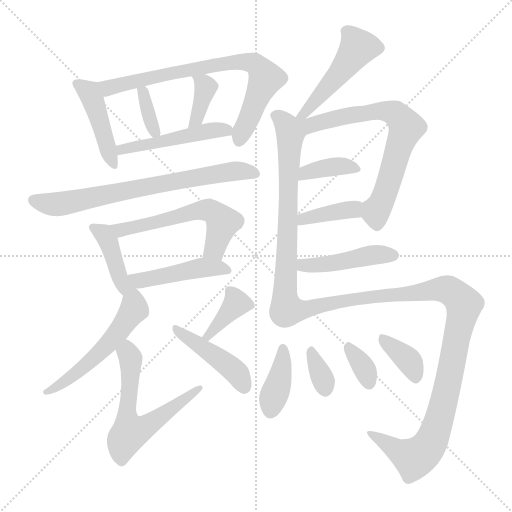
t = 0.00 s
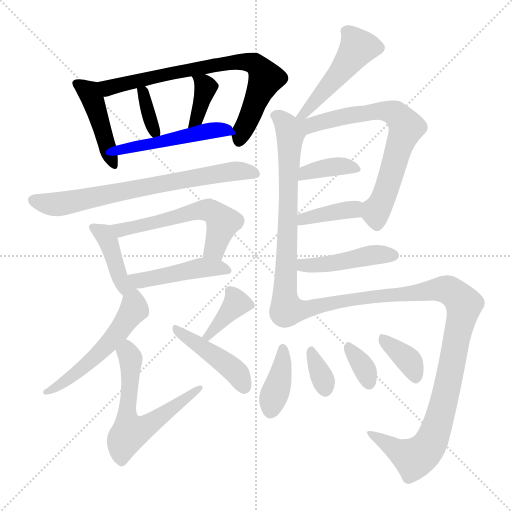
t = 3.14 s
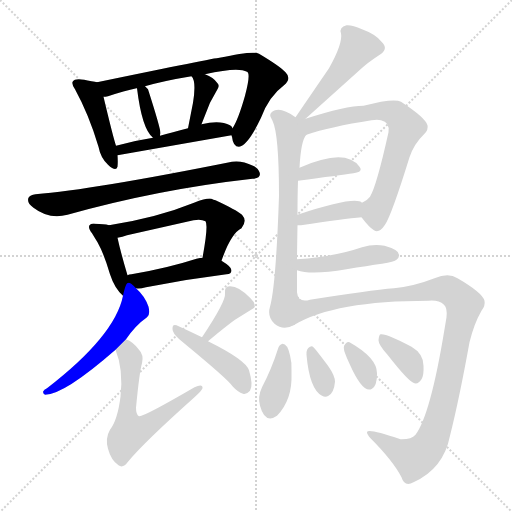
t = 6.29 s
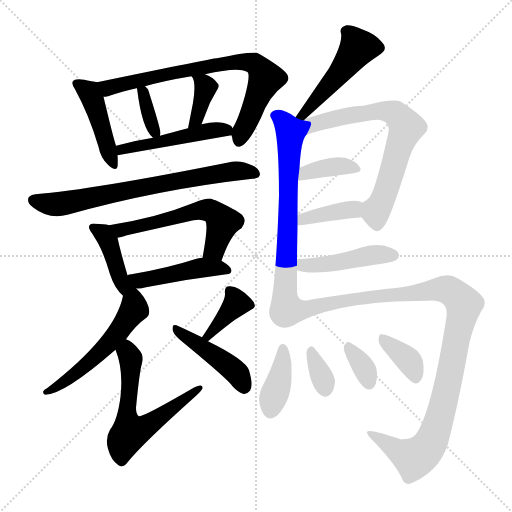
t = 9.43 s
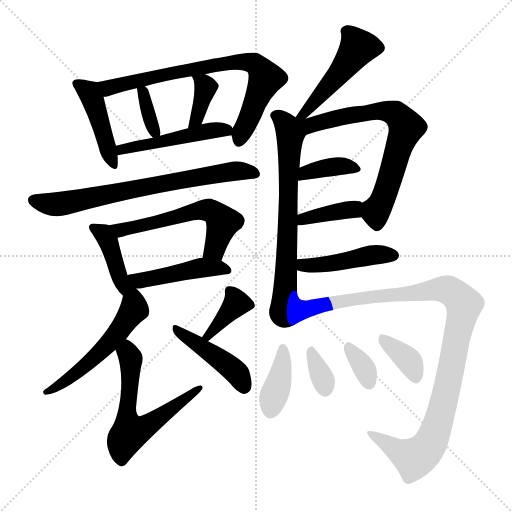
t = 12.58 s
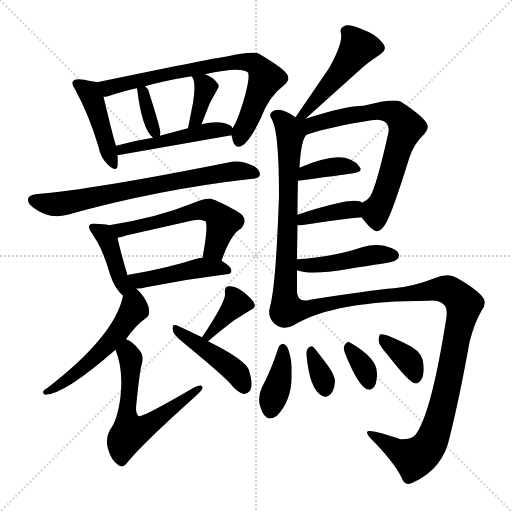
t = 15.72 s

The animated SVG that drew these frames (rendered in a browser with its animation timeline set to each time). Animation: 24 CSS @keyframes rules; one cycle of 15.72 s.

<svg version="1.1" viewBox="0 0 1024 1024" xmlns="http://www.w3.org/2000/svg">
  <g stroke="lightgray" stroke-dasharray="1,1" stroke-width="1" transform="scale(4, 4)">
    <line x1="0" y1="0" x2="256" y2="256"></line>
    <line x1="256" y1="0" x2="0" y2="256"></line>
    <line x1="128" y1="0" x2="128" y2="256"></line>
    <line x1="0" y1="128" x2="256" y2="128"></line>
  </g>
<g transform="scale(1, -1) translate(0, -900)">
   <style type="text/css">
    @keyframes keyframes0 {
      from {
       stroke: blue;
       stroke-dashoffset: 438;
       stroke-width: 128;
       }
       59% {
       animation-timing-function: step-end;
       stroke: blue;
       stroke-dashoffset: 0;
       stroke-width: 128;
       }
       to {
       stroke: black;
       stroke-width: 1024;
       }
       }
       #make-me-a-hanzi-animation-0 {
         animation: keyframes0 0.606445s both;
         animation-delay: 0.000000s;
         animation-timing-function: linear;
       }
    @keyframes keyframes1 {
      from {
       stroke: blue;
       stroke-dashoffset: 738;
       stroke-width: 128;
       }
       71% {
       animation-timing-function: step-end;
       stroke: blue;
       stroke-dashoffset: 0;
       stroke-width: 128;
       }
       to {
       stroke: black;
       stroke-width: 1024;
       }
       }
       #make-me-a-hanzi-animation-1 {
         animation: keyframes1 0.850586s both;
         animation-delay: 0.606445s;
         animation-timing-function: linear;
       }
    @keyframes keyframes2 {
      from {
       stroke: blue;
       stroke-dashoffset: 347;
       stroke-width: 128;
       }
       53% {
       animation-timing-function: step-end;
       stroke: blue;
       stroke-dashoffset: 0;
       stroke-width: 128;
       }
       to {
       stroke: black;
       stroke-width: 1024;
       }
       }
       #make-me-a-hanzi-animation-2 {
         animation: keyframes2 0.532389s both;
         animation-delay: 1.457031s;
         animation-timing-function: linear;
       }
    @keyframes keyframes3 {
      from {
       stroke: blue;
       stroke-dashoffset: 370;
       stroke-width: 128;
       }
       55% {
       animation-timing-function: step-end;
       stroke: blue;
       stroke-dashoffset: 0;
       stroke-width: 128;
       }
       to {
       stroke: black;
       stroke-width: 1024;
       }
       }
       #make-me-a-hanzi-animation-3 {
         animation: keyframes3 0.551107s both;
         animation-delay: 1.989421s;
         animation-timing-function: linear;
       }
    @keyframes keyframes4 {
      from {
       stroke: blue;
       stroke-dashoffset: 476;
       stroke-width: 128;
       }
       61% {
       animation-timing-function: step-end;
       stroke: blue;
       stroke-dashoffset: 0;
       stroke-width: 128;
       }
       to {
       stroke: black;
       stroke-width: 1024;
       }
       }
       #make-me-a-hanzi-animation-4 {
         animation: keyframes4 0.637370s both;
         animation-delay: 2.540527s;
         animation-timing-function: linear;
       }
    @keyframes keyframes5 {
      from {
       stroke: blue;
       stroke-dashoffset: 706;
       stroke-width: 128;
       }
       70% {
       animation-timing-function: step-end;
       stroke: blue;
       stroke-dashoffset: 0;
       stroke-width: 128;
       }
       to {
       stroke: black;
       stroke-width: 1024;
       }
       }
       #make-me-a-hanzi-animation-5 {
         animation: keyframes5 0.824544s both;
         animation-delay: 3.177897s;
         animation-timing-function: linear;
       }
    @keyframes keyframes6 {
      from {
       stroke: blue;
       stroke-dashoffset: 403;
       stroke-width: 128;
       }
       57% {
       animation-timing-function: step-end;
       stroke: blue;
       stroke-dashoffset: 0;
       stroke-width: 128;
       }
       to {
       stroke: black;
       stroke-width: 1024;
       }
       }
       #make-me-a-hanzi-animation-6 {
         animation: keyframes6 0.577962s both;
         animation-delay: 4.002441s;
         animation-timing-function: linear;
       }
    @keyframes keyframes7 {
      from {
       stroke: blue;
       stroke-dashoffset: 564;
       stroke-width: 128;
       }
       65% {
       animation-timing-function: step-end;
       stroke: blue;
       stroke-dashoffset: 0;
       stroke-width: 128;
       }
       to {
       stroke: black;
       stroke-width: 1024;
       }
       }
       #make-me-a-hanzi-animation-7 {
         animation: keyframes7 0.708984s both;
         animation-delay: 4.580404s;
         animation-timing-function: linear;
       }
    @keyframes keyframes8 {
      from {
       stroke: blue;
       stroke-dashoffset: 454;
       stroke-width: 128;
       }
       60% {
       animation-timing-function: step-end;
       stroke: blue;
       stroke-dashoffset: 0;
       stroke-width: 128;
       }
       to {
       stroke: black;
       stroke-width: 1024;
       }
       }
       #make-me-a-hanzi-animation-8 {
         animation: keyframes8 0.619466s both;
         animation-delay: 5.289388s;
         animation-timing-function: linear;
       }
    @keyframes keyframes9 {
      from {
       stroke: blue;
       stroke-dashoffset: 530;
       stroke-width: 128;
       }
       63% {
       animation-timing-function: step-end;
       stroke: blue;
       stroke-dashoffset: 0;
       stroke-width: 128;
       }
       to {
       stroke: black;
       stroke-width: 1024;
       }
       }
       #make-me-a-hanzi-animation-9 {
         animation: keyframes9 0.681315s both;
         animation-delay: 5.908854s;
         animation-timing-function: linear;
       }
    @keyframes keyframes10 {
      from {
       stroke: blue;
       stroke-dashoffset: 602;
       stroke-width: 128;
       }
       66% {
       animation-timing-function: step-end;
       stroke: blue;
       stroke-dashoffset: 0;
       stroke-width: 128;
       }
       to {
       stroke: black;
       stroke-width: 1024;
       }
       }
       #make-me-a-hanzi-animation-10 {
         animation: keyframes10 0.739909s both;
         animation-delay: 6.590169s;
         animation-timing-function: linear;
       }
    @keyframes keyframes11 {
      from {
       stroke: blue;
       stroke-dashoffset: 368;
       stroke-width: 128;
       }
       55% {
       animation-timing-function: step-end;
       stroke: blue;
       stroke-dashoffset: 0;
       stroke-width: 128;
       }
       to {
       stroke: black;
       stroke-width: 1024;
       }
       }
       #make-me-a-hanzi-animation-11 {
         animation: keyframes11 0.549479s both;
         animation-delay: 7.330078s;
         animation-timing-function: linear;
       }
    @keyframes keyframes12 {
      from {
       stroke: blue;
       stroke-dashoffset: 435;
       stroke-width: 128;
       }
       59% {
       animation-timing-function: step-end;
       stroke: blue;
       stroke-dashoffset: 0;
       stroke-width: 128;
       }
       to {
       stroke: black;
       stroke-width: 1024;
       }
       }
       #make-me-a-hanzi-animation-12 {
         animation: keyframes12 0.604004s both;
         animation-delay: 7.879557s;
         animation-timing-function: linear;
       }
    @keyframes keyframes13 {
      from {
       stroke: blue;
       stroke-dashoffset: 478;
       stroke-width: 128;
       }
       61% {
       animation-timing-function: step-end;
       stroke: blue;
       stroke-dashoffset: 0;
       stroke-width: 128;
       }
       to {
       stroke: black;
       stroke-width: 1024;
       }
       }
       #make-me-a-hanzi-animation-13 {
         animation: keyframes13 0.638997s both;
         animation-delay: 8.483561s;
         animation-timing-function: linear;
       }
    @keyframes keyframes14 {
      from {
       stroke: blue;
       stroke-dashoffset: 682;
       stroke-width: 128;
       }
       69% {
       animation-timing-function: step-end;
       stroke: blue;
       stroke-dashoffset: 0;
       stroke-width: 128;
       }
       to {
       stroke: black;
       stroke-width: 1024;
       }
       }
       #make-me-a-hanzi-animation-14 {
         animation: keyframes14 0.805013s both;
         animation-delay: 9.122559s;
         animation-timing-function: linear;
       }
    @keyframes keyframes15 {
      from {
       stroke: blue;
       stroke-dashoffset: 679;
       stroke-width: 128;
       }
       69% {
       animation-timing-function: step-end;
       stroke: blue;
       stroke-dashoffset: 0;
       stroke-width: 128;
       }
       to {
       stroke: black;
       stroke-width: 1024;
       }
       }
       #make-me-a-hanzi-animation-15 {
         animation: keyframes15 0.802572s both;
         animation-delay: 9.927572s;
         animation-timing-function: linear;
       }
    @keyframes keyframes16 {
      from {
       stroke: blue;
       stroke-dashoffset: 371;
       stroke-width: 128;
       }
       55% {
       animation-timing-function: step-end;
       stroke: blue;
       stroke-dashoffset: 0;
       stroke-width: 128;
       }
       to {
       stroke: black;
       stroke-width: 1024;
       }
       }
       #make-me-a-hanzi-animation-16 {
         animation: keyframes16 0.551921s both;
         animation-delay: 10.730143s;
         animation-timing-function: linear;
       }
    @keyframes keyframes17 {
      from {
       stroke: blue;
       stroke-dashoffset: 382;
       stroke-width: 128;
       }
       55% {
       animation-timing-function: step-end;
       stroke: blue;
       stroke-dashoffset: 0;
       stroke-width: 128;
       }
       to {
       stroke: black;
       stroke-width: 1024;
       }
       }
       #make-me-a-hanzi-animation-17 {
         animation: keyframes17 0.560872s both;
         animation-delay: 11.282064s;
         animation-timing-function: linear;
       }
    @keyframes keyframes18 {
      from {
       stroke: blue;
       stroke-dashoffset: 446;
       stroke-width: 128;
       }
       59% {
       animation-timing-function: step-end;
       stroke: blue;
       stroke-dashoffset: 0;
       stroke-width: 128;
       }
       to {
       stroke: black;
       stroke-width: 1024;
       }
       }
       #make-me-a-hanzi-animation-18 {
         animation: keyframes18 0.612956s both;
         animation-delay: 11.842936s;
         animation-timing-function: linear;
       }
    @keyframes keyframes19 {
      from {
       stroke: blue;
       stroke-dashoffset: 1051;
       stroke-width: 128;
       }
       77% {
       animation-timing-function: step-end;
       stroke: blue;
       stroke-dashoffset: 0;
       stroke-width: 128;
       }
       to {
       stroke: black;
       stroke-width: 1024;
       }
       }
       #make-me-a-hanzi-animation-19 {
         animation: keyframes19 1.105306s both;
         animation-delay: 12.455892s;
         animation-timing-function: linear;
       }
    @keyframes keyframes20 {
      from {
       stroke: blue;
       stroke-dashoffset: 383;
       stroke-width: 128;
       }
       55% {
       animation-timing-function: step-end;
       stroke: blue;
       stroke-dashoffset: 0;
       stroke-width: 128;
       }
       to {
       stroke: black;
       stroke-width: 1024;
       }
       }
       #make-me-a-hanzi-animation-20 {
         animation: keyframes20 0.561686s both;
         animation-delay: 13.561198s;
         animation-timing-function: linear;
       }
    @keyframes keyframes21 {
      from {
       stroke: blue;
       stroke-dashoffset: 337;
       stroke-width: 128;
       }
       52% {
       animation-timing-function: step-end;
       stroke: blue;
       stroke-dashoffset: 0;
       stroke-width: 128;
       }
       to {
       stroke: black;
       stroke-width: 1024;
       }
       }
       #make-me-a-hanzi-animation-21 {
         animation: keyframes21 0.524251s both;
         animation-delay: 14.122884s;
         animation-timing-function: linear;
       }
    @keyframes keyframes22 {
      from {
       stroke: blue;
       stroke-dashoffset: 339;
       stroke-width: 128;
       }
       52% {
       animation-timing-function: step-end;
       stroke: blue;
       stroke-dashoffset: 0;
       stroke-width: 128;
       }
       to {
       stroke: black;
       stroke-width: 1024;
       }
       }
       #make-me-a-hanzi-animation-22 {
         animation: keyframes22 0.525879s both;
         animation-delay: 14.647135s;
         animation-timing-function: linear;
       }
    @keyframes keyframes23 {
      from {
       stroke: blue;
       stroke-dashoffset: 363;
       stroke-width: 128;
       }
       54% {
       animation-timing-function: step-end;
       stroke: blue;
       stroke-dashoffset: 0;
       stroke-width: 128;
       }
       to {
       stroke: black;
       stroke-width: 1024;
       }
       }
       #make-me-a-hanzi-animation-23 {
         animation: keyframes23 0.545410s both;
         animation-delay: 15.173014s;
         animation-timing-function: linear;
       }
</style>
<path d="M 194.0 735.5 Q 191.0 736.5 183.0 737.5 Q 150.0 745.5 146.0 737.5 Q 142.0 733.5 150.0 721.5 Q 178.0 670.5 197.0 606.5 Q 201.0 584.5 216.0 570.5 Q 232.0 555.5 235.0 566.5 Q 236.0 576.5 235.0 589.5 L 232.0 608.5 Q 226.0 626.5 207.0 706.5 C 200.0 734.5 200.0 734.5 194.0 735.5 Z" fill="lightgray"></path> 
<path d="M 463.0 629.5 Q 463.0 628.5 464.0 626.5 Q 466.0 606.5 478.0 606.5 Q 496.0 609.5 522.0 664.5 Q 538.0 707.5 568.0 729.5 Q 584.0 742.5 571.0 755.5 Q 560.0 767.5 518.0 792.5 Q 507.0 799.5 439.0 784.5 Q 431.0 784.5 194.0 735.5 C 165.0 729.5 178.0 700.5 207.0 706.5 Q 211.0 706.5 216.0 707.5 Q 249.0 718.5 273.0 723.5 L 274.0 723.5 L 290.0 727.5 Q 328.0 738.5 383.0 747.5 L 410.0 751.5 Q 476.0 766.5 494.0 756.5 Q 502.0 753.5 490.0 708.5 Q 476.0 659.5 465.0 643.5 C 461.0 636.5 461.0 636.5 463.0 629.5 Z" fill="lightgray"></path> 
<path d="M 320.0 628.5 Q 320.0 631.5 321.0 633.5 Q 321.0 643.5 296.0 721.5 Q 292.0 725.5 290.0 727.5 C 271.0 746.5 271.0 746.5 274.0 723.5 Q 284.0 641.5 306.0 624.5 C 318.0 613.5 318.0 613.5 320.0 628.5 Z" fill="lightgray"></path> 
<path d="M 403.0 651.5 Q 412.0 674.5 420.0 694.5 L 436.0 723.5 Q 439.0 729.5 435.0 733.5 Q 427.0 745.5 410.0 751.5 C 382.0 762.5 369.0 767.5 383.0 747.5 Q 393.0 737.5 386.0 694.5 L 376.0 643.5 C 370.0 614.5 392.0 623.5 403.0 651.5 Z" fill="lightgray"></path> 
<path d="M 235.0 589.5 L 463.0 629.5 C 475.0 631.5 475.0 631.5 465.0 643.5 Q 464.0 647.5 460.0 649.5 Q 440.0 660.5 403.0 651.5 L 376.0 643.5 Q 344.0 635.5 320.0 628.5 L 306.0 624.5 Q 267.0 618.5 232.0 608.5 C 203.0 600.5 205.0 584.5 235.0 589.5 Z" fill="lightgray"></path> 
<path d="M 71.0 511.5 Q 60.0 510.5 57.0 504.5 Q 53.0 494.5 67.0 484.5 Q 98.0 460.5 135.0 470.5 Q 317.0 521.5 505.0 542.5 L 508.0 542.5 Q 523.0 544.5 519.0 555.5 Q 516.0 564.5 506.0 568.5 Q 484.0 579.5 464.0 576.5 Q 184.0 520.5 71.0 511.5 Z" fill="lightgray"></path> 
<path d="M 218.0 449.5 Q 208.0 452.5 191.0 452.5 Q 187.0 453.5 184.0 452.5 Q 172.0 449.5 184.0 433.5 Q 190.0 423.5 195.0 415.5 Q 208.0 392.5 220.0 351.5 Q 229.0 323.5 246.0 308.5 C 276.0 279.5 267.0 307.5 255.0 349.5 Q 241.0 396.5 235.0 424.5 C 230.0 446.5 230.0 446.5 218.0 449.5 Z" fill="lightgray"></path> 
<path d="M 443.0 378.5 Q 462.0 433.5 483.0 443.5 Q 495.0 458.5 484.0 470.5 Q 472.0 480.5 431.0 499.5 Q 427.0 500.5 423.0 502.5 Q 414.0 504.5 388.0 494.5 Q 314.0 464.5 218.0 449.5 C 188.0 444.5 206.0 417.5 235.0 424.5 Q 245.0 426.5 254.0 429.5 L 387.0 459.5 Q 402.0 462.5 411.0 457.5 Q 417.0 449.5 405.0 384.5 C 400.0 354.5 433.0 350.5 443.0 378.5 Z" fill="lightgray"></path> 
<path d="M 272.0 323.5 Q 278.0 321.5 292.0 325.5 Q 372.0 341.5 453.0 351.5 Q 463.0 351.5 463.0 359.5 Q 463.0 366.5 443.0 378.5 L 405.0 384.5 Q 401.0 384.5 393.0 382.5 Q 334.0 363.5 263.0 351.5 Q 258.0 351.5 255.0 349.5 C 226.0 340.5 242.0 326.5 272.0 323.5 Z" fill="lightgray"></path> 
<path d="M 246.0 308.5 Q 230.0 228.5 94.0 123.5 Q 88.0 121.5 86.0 116.5 Q 86.0 112.5 90.0 110.5 Q 128.0 110.5 231.0 200.5 L 252.0 221.5 Q 271.0 249.5 294.0 265.5 Q 301.0 270.5 297.0 286.5 Q 290.0 307.5 272.0 323.5 C 254.0 341.5 253.0 337.5 246.0 308.5 Z" fill="lightgray"></path> 
<path d="M 231.0 200.5 Q 247.0 161.5 241.0 106.5 Q 235.0 59.5 220.0 40.5 Q 210.0 23.5 216.0 2.5 Q 222.0 -20.5 237.0 -30.5 Q 246.0 -37.5 256.0 -23.5 Q 287.0 14.5 390.0 106.5 Q 403.0 118.5 405.0 123.5 Q 406.0 133.5 389.0 125.5 Q 286.0 65.5 278.0 67.5 Q 272.0 70.5 272.0 84.5 Q 279.0 157.5 284.0 173.5 Q 288.0 190.5 278.0 200.5 Q 266.0 216.5 252.0 221.5 C 225.0 235.5 221.0 228.5 231.0 200.5 Z" fill="lightgray"></path> 
<path d="M 416.0 217.5 Q 453.0 248.5 470.0 260.5 L 507.0 283.5 Q 511.0 286.5 509.0 291.5 Q 508.0 296.5 501.0 303.5 Q 477.0 328.5 459.0 327.5 Q 448.0 327.5 450.0 312.5 Q 452.0 297.5 404.0 225.5 C 387.0 200.5 393.0 198.5 416.0 217.5 Z" fill="lightgray"></path> 
<path d="M 404.0 225.5 Q 375.0 239.5 353.0 249.5 Q 345.0 252.5 345.0 243.5 Q 345.0 239.5 346.0 237.5 Q 349.0 228.5 367.0 214.5 Q 458.0 139.5 465.0 127.5 Q 476.0 115.5 486.0 112.5 Q 493.0 110.5 500.0 118.5 Q 507.0 129.5 498.0 159.5 Q 491.0 180.5 416.0 217.5 L 404.0 225.5 Z" fill="lightgray"></path> 
<path d="M 611.0 662.5 L 720.0 760.5 Q 735.0 774.5 758.0 789.5 Q 778.0 801.5 764.0 815.5 Q 752.0 831.5 724.0 841.5 Q 704.0 850.5 693.0 849.5 Q 678.0 845.5 682.0 833.5 Q 686.0 813.5 658.0 763.5 L 591.0 665.5 C 574.0 640.5 589.0 642.5 611.0 662.5 Z" fill="lightgray"></path> 
<path d="M 594.0 315.5 L 594.0 359.5 L 594.0 381.5 Q 594.0 390.5 595.0 449.5 L 595.0 470.5 Q 595.0 510.5 596.0 538.5 L 599.0 564.5 Q 602.0 620.5 613.0 630.5 C 634.0 670.5 616.0 649.5 591.0 665.5 Q 565.0 684.5 550.0 679.5 Q 538.0 674.5 541.0 666.5 L 545.0 658.5 Q 558.0 631.5 558.0 508.5 Q 552.0 329.5 540.0 286.5 Q 534.0 266.5 549.0 252.5 Q 567.0 237.5 589.0 250.5 C 594.0 252.5 594.0 285.5 594.0 315.5 Z" fill="lightgray"></path> 
<path d="M 723.0 465.5 Q 738.0 445.5 748.0 439.5 Q 758.0 432.5 770.0 450.5 Q 783.0 469.5 819.0 585.5 Q 828.0 612.5 849.0 632.5 Q 857.0 640.5 855.0 649.5 Q 851.0 664.5 802.0 696.5 Q 793.0 701.5 762.0 696.5 L 727.0 688.5 Q 692.0 688.5 611.0 662.5 C 582.0 653.5 584.0 621.5 613.0 630.5 Q 660.0 646.5 743.0 659.5 Q 755.0 661.5 762.0 659.5 Q 780.0 655.5 777.0 635.5 Q 753.0 527.5 740.0 506.5 Q 735.0 499.5 724.0 494.5 C 708.0 484.5 708.0 484.5 723.0 465.5 Z" fill="lightgray"></path> 
<path d="M 596.0 538.5 Q 679.0 549.5 707.0 553.5 Q 727.0 556.5 719.0 566.5 Q 691.0 605.5 599.0 564.5 C 572.0 552.5 566.0 534.5 596.0 538.5 Z" fill="lightgray"></path> 
<path d="M 595.0 449.5 L 602.0 449.5 Q 689.0 462.5 723.0 465.5 C 753.0 468.5 750.0 479.5 724.0 494.5 Q 711.0 508.5 595.0 470.5 C 566.0 461.5 565.0 449.5 595.0 449.5 Z" fill="lightgray"></path> 
<path d="M 594.0 359.5 Q 622.0 349.5 693.0 361.5 Q 735.0 368.5 764.0 372.5 Q 789.0 376.5 793.0 380.5 Q 799.0 385.5 798.0 390.5 Q 798.0 400.5 769.0 408.5 Q 747.0 412.5 724.0 405.5 Q 669.0 386.5 594.0 381.5 C 564.0 379.5 565.0 367.5 594.0 359.5 Z" fill="lightgray"></path> 
<path d="M 589.0 250.5 Q 669.0 298.5 857.0 298.5 Q 877.0 300.5 888.0 290.5 Q 895.0 284.5 893.0 265.5 L 889.0 241.5 Q 861.0 70.5 831.0 30.5 Q 823.0 21.5 804.0 21.5 L 801.0 21.5 Q 734.0 44.5 734.0 35.5 Q 734.0 31.5 741.0 23.5 Q 786.0 -21.5 803.0 -54.5 Q 809.0 -74.5 827.0 -64.5 Q 887.0 -37.5 900.0 28.5 Q 919.0 104.5 939.0 215.5 Q 948.0 252.5 963.0 278.5 Q 971.0 288.5 969.0 298.5 Q 965.0 314.5 915.0 343.5 Q 897.0 355.5 869.0 343.5 Q 828.0 327.5 788.0 323.5 Q 739.0 319.5 620.0 300.5 Q 596.0 293.5 594.0 315.5 C 574.0 337.5 562.0 236.5 589.0 250.5 Z" fill="lightgray"></path> 
<path d="M 556.0 202.5 Q 543.0 161.5 524.0 125.5 Q 515.0 106.5 520.0 88.5 Q 530.0 51.5 554.0 68.5 Q 585.0 100.5 583.0 152.5 L 583.0 157.5 Q 584.0 174.5 580.0 189.5 Q 575.0 212.5 565.0 212.5 Q 558.0 210.5 556.0 202.5 Z" fill="lightgray"></path> 
<path d="M 613.0 190.5 Q 619.0 121.5 644.0 108.5 Q 651.0 104.5 657.0 108.5 Q 668.0 114.5 670.0 136.5 Q 670.0 148.5 656.0 168.5 Q 632.0 200.5 626.0 206.5 Q 624.0 208.5 620.0 206.5 Q 612.0 202.5 613.0 190.5 Z" fill="lightgray"></path> 
<path d="M 689.0 196.5 Q 694.0 182.5 699.0 172.5 Q 726.0 111.5 744.0 122.5 Q 754.0 128.5 754.0 151.5 L 754.0 153.5 Q 754.0 184.5 699.0 215.5 Q 695.0 216.5 693.0 214.5 Q 686.0 208.5 688.0 201.5 Q 688.0 200.5 689.0 196.5 Z" fill="lightgray"></path> 
<path d="M 775.0 190.5 Q 818.0 135.5 829.0 133.5 Q 837.0 131.5 843.0 141.5 Q 848.0 149.5 847.0 168.5 Q 847.0 192.5 823.0 206.5 Q 773.0 233.5 761.0 231.5 Q 758.0 230.5 757.0 219.5 Q 757.0 210.5 775.0 190.5 Z" fill="lightgray"></path> 
      <clipPath id="make-me-a-hanzi-clip-0">
      <path d="M 194.0 735.5 Q 191.0 736.5 183.0 737.5 Q 150.0 745.5 146.0 737.5 Q 142.0 733.5 150.0 721.5 Q 178.0 670.5 197.0 606.5 Q 201.0 584.5 216.0 570.5 Q 232.0 555.5 235.0 566.5 Q 236.0 576.5 235.0 589.5 L 232.0 608.5 Q 226.0 626.5 207.0 706.5 C 200.0 734.5 200.0 734.5 194.0 735.5 Z" fill="lightgray"></path>
      </clipPath>
      <path clip-path="url(#make-me-a-hanzi-clip-0)" d="M 153.0 733.5 L 179.0 715.5 L 190.0 691.5 L 226.0 572.5 " fill="none" id="make-me-a-hanzi-animation-0" stroke-dasharray="310 620" stroke-linecap="round"></path>

      <clipPath id="make-me-a-hanzi-clip-1">
      <path d="M 463.0 629.5 Q 463.0 628.5 464.0 626.5 Q 466.0 606.5 478.0 606.5 Q 496.0 609.5 522.0 664.5 Q 538.0 707.5 568.0 729.5 Q 584.0 742.5 571.0 755.5 Q 560.0 767.5 518.0 792.5 Q 507.0 799.5 439.0 784.5 Q 431.0 784.5 194.0 735.5 C 165.0 729.5 178.0 700.5 207.0 706.5 Q 211.0 706.5 216.0 707.5 Q 249.0 718.5 273.0 723.5 L 274.0 723.5 L 290.0 727.5 Q 328.0 738.5 383.0 747.5 L 410.0 751.5 Q 476.0 766.5 494.0 756.5 Q 502.0 753.5 490.0 708.5 Q 476.0 659.5 465.0 643.5 C 461.0 636.5 461.0 636.5 463.0 629.5 Z" fill="lightgray"></path>
      </clipPath>
      <path clip-path="url(#make-me-a-hanzi-clip-1)" d="M 209.0 733.5 L 219.0 724.5 L 311.0 748.5 L 455.0 774.5 L 505.0 774.5 L 531.0 743.5 L 478.0 617.5 " fill="none" id="make-me-a-hanzi-animation-1" stroke-dasharray="610 1220" stroke-linecap="round"></path>

      <clipPath id="make-me-a-hanzi-clip-2">
      <path d="M 320.0 628.5 Q 320.0 631.5 321.0 633.5 Q 321.0 643.5 296.0 721.5 Q 292.0 725.5 290.0 727.5 C 271.0 746.5 271.0 746.5 274.0 723.5 Q 284.0 641.5 306.0 624.5 C 318.0 613.5 318.0 613.5 320.0 628.5 Z" fill="lightgray"></path>
      </clipPath>
      <path clip-path="url(#make-me-a-hanzi-clip-2)" d="M 288.0 719.5 L 289.0 693.5 L 311.0 632.5 " fill="none" id="make-me-a-hanzi-animation-2" stroke-dasharray="219 438" stroke-linecap="round"></path>

      <clipPath id="make-me-a-hanzi-clip-3">
      <path d="M 403.0 651.5 Q 412.0 674.5 420.0 694.5 L 436.0 723.5 Q 439.0 729.5 435.0 733.5 Q 427.0 745.5 410.0 751.5 C 382.0 762.5 369.0 767.5 383.0 747.5 Q 393.0 737.5 386.0 694.5 L 376.0 643.5 C 370.0 614.5 392.0 623.5 403.0 651.5 Z" fill="lightgray"></path>
      </clipPath>
      <path clip-path="url(#make-me-a-hanzi-clip-3)" d="M 390.0 746.5 L 411.0 725.5 L 395.0 663.5 L 382.0 648.5 " fill="none" id="make-me-a-hanzi-animation-3" stroke-dasharray="242 484" stroke-linecap="round"></path>

      <clipPath id="make-me-a-hanzi-clip-4">
      <path d="M 235.0 589.5 L 463.0 629.5 C 475.0 631.5 475.0 631.5 465.0 643.5 Q 464.0 647.5 460.0 649.5 Q 440.0 660.5 403.0 651.5 L 376.0 643.5 Q 344.0 635.5 320.0 628.5 L 306.0 624.5 Q 267.0 618.5 232.0 608.5 C 203.0 600.5 205.0 584.5 235.0 589.5 Z" fill="lightgray"></path>
      </clipPath>
      <path clip-path="url(#make-me-a-hanzi-clip-4)" d="M 242.0 595.5 L 244.0 601.5 L 414.0 638.5 L 454.0 637.5 " fill="none" id="make-me-a-hanzi-animation-4" stroke-dasharray="348 696" stroke-linecap="round"></path>

      <clipPath id="make-me-a-hanzi-clip-5">
      <path d="M 71.0 511.5 Q 60.0 510.5 57.0 504.5 Q 53.0 494.5 67.0 484.5 Q 98.0 460.5 135.0 470.5 Q 317.0 521.5 505.0 542.5 L 508.0 542.5 Q 523.0 544.5 519.0 555.5 Q 516.0 564.5 506.0 568.5 Q 484.0 579.5 464.0 576.5 Q 184.0 520.5 71.0 511.5 Z" fill="lightgray"></path>
      </clipPath>
      <path clip-path="url(#make-me-a-hanzi-clip-5)" d="M 68.0 500.5 L 114.0 491.5 L 456.0 557.5 L 493.0 557.5 L 510.0 551.5 " fill="none" id="make-me-a-hanzi-animation-5" stroke-dasharray="578 1156" stroke-linecap="round"></path>

      <clipPath id="make-me-a-hanzi-clip-6">
      <path d="M 218.0 449.5 Q 208.0 452.5 191.0 452.5 Q 187.0 453.5 184.0 452.5 Q 172.0 449.5 184.0 433.5 Q 190.0 423.5 195.0 415.5 Q 208.0 392.5 220.0 351.5 Q 229.0 323.5 246.0 308.5 C 276.0 279.5 267.0 307.5 255.0 349.5 Q 241.0 396.5 235.0 424.5 C 230.0 446.5 230.0 446.5 218.0 449.5 Z" fill="lightgray"></path>
      </clipPath>
      <path clip-path="url(#make-me-a-hanzi-clip-6)" d="M 188.0 443.5 L 215.0 419.5 L 242.0 339.5 L 249.0 328.5 L 262.0 326.5 " fill="none" id="make-me-a-hanzi-animation-6" stroke-dasharray="275 550" stroke-linecap="round"></path>

      <clipPath id="make-me-a-hanzi-clip-7">
      <path d="M 443.0 378.5 Q 462.0 433.5 483.0 443.5 Q 495.0 458.5 484.0 470.5 Q 472.0 480.5 431.0 499.5 Q 427.0 500.5 423.0 502.5 Q 414.0 504.5 388.0 494.5 Q 314.0 464.5 218.0 449.5 C 188.0 444.5 206.0 417.5 235.0 424.5 Q 245.0 426.5 254.0 429.5 L 387.0 459.5 Q 402.0 462.5 411.0 457.5 Q 417.0 449.5 405.0 384.5 C 400.0 354.5 433.0 350.5 443.0 378.5 Z" fill="lightgray"></path>
      </clipPath>
      <path clip-path="url(#make-me-a-hanzi-clip-7)" d="M 227.0 446.5 L 240.0 439.5 L 259.0 442.5 L 387.0 477.5 L 419.0 479.5 L 446.0 454.5 L 427.0 399.5 L 413.0 395.5 " fill="none" id="make-me-a-hanzi-animation-7" stroke-dasharray="436 872" stroke-linecap="round"></path>

      <clipPath id="make-me-a-hanzi-clip-8">
      <path d="M 272.0 323.5 Q 278.0 321.5 292.0 325.5 Q 372.0 341.5 453.0 351.5 Q 463.0 351.5 463.0 359.5 Q 463.0 366.5 443.0 378.5 L 405.0 384.5 Q 401.0 384.5 393.0 382.5 Q 334.0 363.5 263.0 351.5 Q 258.0 351.5 255.0 349.5 C 226.0 340.5 242.0 326.5 272.0 323.5 Z" fill="lightgray"></path>
      </clipPath>
      <path clip-path="url(#make-me-a-hanzi-clip-8)" d="M 261.0 343.5 L 279.0 338.5 L 408.0 365.5 L 455.0 359.5 " fill="none" id="make-me-a-hanzi-animation-8" stroke-dasharray="326 652" stroke-linecap="round"></path>

      <clipPath id="make-me-a-hanzi-clip-9">
      <path d="M 246.0 308.5 Q 230.0 228.5 94.0 123.5 Q 88.0 121.5 86.0 116.5 Q 86.0 112.5 90.0 110.5 Q 128.0 110.5 231.0 200.5 L 252.0 221.5 Q 271.0 249.5 294.0 265.5 Q 301.0 270.5 297.0 286.5 Q 290.0 307.5 272.0 323.5 C 254.0 341.5 253.0 337.5 246.0 308.5 Z" fill="lightgray"></path>
      </clipPath>
      <path clip-path="url(#make-me-a-hanzi-clip-9)" d="M 270.0 311.5 L 268.0 281.5 L 211.0 204.5 L 151.0 151.5 L 93.0 116.5 " fill="none" id="make-me-a-hanzi-animation-9" stroke-dasharray="402 804" stroke-linecap="round"></path>

      <clipPath id="make-me-a-hanzi-clip-10">
      <path d="M 231.0 200.5 Q 247.0 161.5 241.0 106.5 Q 235.0 59.5 220.0 40.5 Q 210.0 23.5 216.0 2.5 Q 222.0 -20.5 237.0 -30.5 Q 246.0 -37.5 256.0 -23.5 Q 287.0 14.5 390.0 106.5 Q 403.0 118.5 405.0 123.5 Q 406.0 133.5 389.0 125.5 Q 286.0 65.5 278.0 67.5 Q 272.0 70.5 272.0 84.5 Q 279.0 157.5 284.0 173.5 Q 288.0 190.5 278.0 200.5 Q 266.0 216.5 252.0 221.5 C 225.0 235.5 221.0 228.5 231.0 200.5 Z" fill="lightgray"></path>
      </clipPath>
      <path clip-path="url(#make-me-a-hanzi-clip-10)" d="M 252.0 210.5 L 262.0 175.5 L 254.0 76.5 L 260.0 35.5 L 296.0 49.5 L 359.0 97.5 L 377.0 104.5 L 379.0 115.5 L 398.0 123.5 " fill="none" id="make-me-a-hanzi-animation-10" stroke-dasharray="474 948" stroke-linecap="round"></path>

      <clipPath id="make-me-a-hanzi-clip-11">
      <path d="M 416.0 217.5 Q 453.0 248.5 470.0 260.5 L 507.0 283.5 Q 511.0 286.5 509.0 291.5 Q 508.0 296.5 501.0 303.5 Q 477.0 328.5 459.0 327.5 Q 448.0 327.5 450.0 312.5 Q 452.0 297.5 404.0 225.5 C 387.0 200.5 393.0 198.5 416.0 217.5 Z" fill="lightgray"></path>
      </clipPath>
      <path clip-path="url(#make-me-a-hanzi-clip-11)" d="M 459.0 317.5 L 473.0 293.5 L 416.0 231.5 " fill="none" id="make-me-a-hanzi-animation-11" stroke-dasharray="240 480" stroke-linecap="round"></path>

      <clipPath id="make-me-a-hanzi-clip-12">
      <path d="M 404.0 225.5 Q 375.0 239.5 353.0 249.5 Q 345.0 252.5 345.0 243.5 Q 345.0 239.5 346.0 237.5 Q 349.0 228.5 367.0 214.5 Q 458.0 139.5 465.0 127.5 Q 476.0 115.5 486.0 112.5 Q 493.0 110.5 500.0 118.5 Q 507.0 129.5 498.0 159.5 Q 491.0 180.5 416.0 217.5 L 404.0 225.5 Z" fill="lightgray"></path>
      </clipPath>
      <path clip-path="url(#make-me-a-hanzi-clip-12)" d="M 353.0 241.5 L 471.0 156.5 L 488.0 127.5 " fill="none" id="make-me-a-hanzi-animation-12" stroke-dasharray="307 614" stroke-linecap="round"></path>

      <clipPath id="make-me-a-hanzi-clip-13">
      <path d="M 611.0 662.5 L 720.0 760.5 Q 735.0 774.5 758.0 789.5 Q 778.0 801.5 764.0 815.5 Q 752.0 831.5 724.0 841.5 Q 704.0 850.5 693.0 849.5 Q 678.0 845.5 682.0 833.5 Q 686.0 813.5 658.0 763.5 L 591.0 665.5 C 574.0 640.5 589.0 642.5 611.0 662.5 Z" fill="lightgray"></path>
      </clipPath>
      <path clip-path="url(#make-me-a-hanzi-clip-13)" d="M 693.0 837.5 L 716.0 803.5 L 630.0 696.5 L 607.0 671.5 L 597.0 670.5 " fill="none" id="make-me-a-hanzi-animation-13" stroke-dasharray="350 700" stroke-linecap="round"></path>

      <clipPath id="make-me-a-hanzi-clip-14">
      <path d="M 594.0 315.5 L 594.0 359.5 L 594.0 381.5 Q 594.0 390.5 595.0 449.5 L 595.0 470.5 Q 595.0 510.5 596.0 538.5 L 599.0 564.5 Q 602.0 620.5 613.0 630.5 C 634.0 670.5 616.0 649.5 591.0 665.5 Q 565.0 684.5 550.0 679.5 Q 538.0 674.5 541.0 666.5 L 545.0 658.5 Q 558.0 631.5 558.0 508.5 Q 552.0 329.5 540.0 286.5 Q 534.0 266.5 549.0 252.5 Q 567.0 237.5 589.0 250.5 C 594.0 252.5 594.0 285.5 594.0 315.5 Z" fill="lightgray"></path>
      </clipPath>
      <path clip-path="url(#make-me-a-hanzi-clip-14)" d="M 553.0 667.5 L 582.0 636.5 L 565.0 274.5 L 578.0 257.5 " fill="none" id="make-me-a-hanzi-animation-14" stroke-dasharray="554 1108" stroke-linecap="round"></path>

      <clipPath id="make-me-a-hanzi-clip-15">
      <path d="M 723.0 465.5 Q 738.0 445.5 748.0 439.5 Q 758.0 432.5 770.0 450.5 Q 783.0 469.5 819.0 585.5 Q 828.0 612.5 849.0 632.5 Q 857.0 640.5 855.0 649.5 Q 851.0 664.5 802.0 696.5 Q 793.0 701.5 762.0 696.5 L 727.0 688.5 Q 692.0 688.5 611.0 662.5 C 582.0 653.5 584.0 621.5 613.0 630.5 Q 660.0 646.5 743.0 659.5 Q 755.0 661.5 762.0 659.5 Q 780.0 655.5 777.0 635.5 Q 753.0 527.5 740.0 506.5 Q 735.0 499.5 724.0 494.5 C 708.0 484.5 708.0 484.5 723.0 465.5 Z" fill="lightgray"></path>
      </clipPath>
      <path clip-path="url(#make-me-a-hanzi-clip-15)" d="M 617.0 636.5 L 628.0 652.5 L 703.0 670.5 L 774.0 678.5 L 796.0 669.5 L 812.0 645.5 L 779.0 536.5 L 752.0 478.5 L 754.0 454.5 " fill="none" id="make-me-a-hanzi-animation-15" stroke-dasharray="551 1102" stroke-linecap="round"></path>

      <clipPath id="make-me-a-hanzi-clip-16">
      <path d="M 596.0 538.5 Q 679.0 549.5 707.0 553.5 Q 727.0 556.5 719.0 566.5 Q 691.0 605.5 599.0 564.5 C 572.0 552.5 566.0 534.5 596.0 538.5 Z" fill="lightgray"></path>
      </clipPath>
      <path clip-path="url(#make-me-a-hanzi-clip-16)" d="M 605.0 544.5 L 612.0 556.5 L 654.0 565.5 L 691.0 567.5 L 711.0 561.5 " fill="none" id="make-me-a-hanzi-animation-16" stroke-dasharray="243 486" stroke-linecap="round"></path>

      <clipPath id="make-me-a-hanzi-clip-17">
      <path d="M 595.0 449.5 L 602.0 449.5 Q 689.0 462.5 723.0 465.5 C 753.0 468.5 750.0 479.5 724.0 494.5 Q 711.0 508.5 595.0 470.5 C 566.0 461.5 565.0 449.5 595.0 449.5 Z" fill="lightgray"></path>
      </clipPath>
      <path clip-path="url(#make-me-a-hanzi-clip-17)" d="M 599.0 454.5 L 611.0 462.5 L 673.0 477.5 L 706.0 480.5 L 718.0 472.5 " fill="none" id="make-me-a-hanzi-animation-17" stroke-dasharray="254 508" stroke-linecap="round"></path>

      <clipPath id="make-me-a-hanzi-clip-18">
      <path d="M 594.0 359.5 Q 622.0 349.5 693.0 361.5 Q 735.0 368.5 764.0 372.5 Q 789.0 376.5 793.0 380.5 Q 799.0 385.5 798.0 390.5 Q 798.0 400.5 769.0 408.5 Q 747.0 412.5 724.0 405.5 Q 669.0 386.5 594.0 381.5 C 564.0 379.5 565.0 367.5 594.0 359.5 Z" fill="lightgray"></path>
      </clipPath>
      <path clip-path="url(#make-me-a-hanzi-clip-18)" d="M 600.0 365.5 L 748.0 390.5 L 788.0 389.5 " fill="none" id="make-me-a-hanzi-animation-18" stroke-dasharray="318 636" stroke-linecap="round"></path>

      <clipPath id="make-me-a-hanzi-clip-19">
      <path d="M 589.0 250.5 Q 669.0 298.5 857.0 298.5 Q 877.0 300.5 888.0 290.5 Q 895.0 284.5 893.0 265.5 L 889.0 241.5 Q 861.0 70.5 831.0 30.5 Q 823.0 21.5 804.0 21.5 L 801.0 21.5 Q 734.0 44.5 734.0 35.5 Q 734.0 31.5 741.0 23.5 Q 786.0 -21.5 803.0 -54.5 Q 809.0 -74.5 827.0 -64.5 Q 887.0 -37.5 900.0 28.5 Q 919.0 104.5 939.0 215.5 Q 948.0 252.5 963.0 278.5 Q 971.0 288.5 969.0 298.5 Q 965.0 314.5 915.0 343.5 Q 897.0 355.5 869.0 343.5 Q 828.0 327.5 788.0 323.5 Q 739.0 319.5 620.0 300.5 Q 596.0 293.5 594.0 315.5 C 574.0 337.5 562.0 236.5 589.0 250.5 Z" fill="lightgray"></path>
      </clipPath>
      <path clip-path="url(#make-me-a-hanzi-clip-19)" d="M 592.0 256.5 L 611.0 283.5 L 653.0 293.5 L 870.0 321.5 L 909.0 313.5 L 928.0 290.5 L 888.0 96.5 L 857.0 6.5 L 828.0 -16.5 L 740.0 31.5 " fill="none" id="make-me-a-hanzi-animation-19" stroke-dasharray="923 1846" stroke-linecap="round"></path>

      <clipPath id="make-me-a-hanzi-clip-20">
      <path d="M 556.0 202.5 Q 543.0 161.5 524.0 125.5 Q 515.0 106.5 520.0 88.5 Q 530.0 51.5 554.0 68.5 Q 585.0 100.5 583.0 152.5 L 583.0 157.5 Q 584.0 174.5 580.0 189.5 Q 575.0 212.5 565.0 212.5 Q 558.0 210.5 556.0 202.5 Z" fill="lightgray"></path>
      </clipPath>
      <path clip-path="url(#make-me-a-hanzi-clip-20)" d="M 565.0 203.5 L 560.0 144.5 L 542.0 79.5 " fill="none" id="make-me-a-hanzi-animation-20" stroke-dasharray="255 510" stroke-linecap="round"></path>

      <clipPath id="make-me-a-hanzi-clip-21">
      <path d="M 613.0 190.5 Q 619.0 121.5 644.0 108.5 Q 651.0 104.5 657.0 108.5 Q 668.0 114.5 670.0 136.5 Q 670.0 148.5 656.0 168.5 Q 632.0 200.5 626.0 206.5 Q 624.0 208.5 620.0 206.5 Q 612.0 202.5 613.0 190.5 Z" fill="lightgray"></path>
      </clipPath>
      <path clip-path="url(#make-me-a-hanzi-clip-21)" d="M 623.0 199.5 L 651.0 123.5 " fill="none" id="make-me-a-hanzi-animation-21" stroke-dasharray="209 418" stroke-linecap="round"></path>

      <clipPath id="make-me-a-hanzi-clip-22">
      <path d="M 689.0 196.5 Q 694.0 182.5 699.0 172.5 Q 726.0 111.5 744.0 122.5 Q 754.0 128.5 754.0 151.5 L 754.0 153.5 Q 754.0 184.5 699.0 215.5 Q 695.0 216.5 693.0 214.5 Q 686.0 208.5 688.0 201.5 Q 688.0 200.5 689.0 196.5 Z" fill="lightgray"></path>
      </clipPath>
      <path clip-path="url(#make-me-a-hanzi-clip-22)" d="M 698.0 205.5 L 730.0 160.5 L 738.0 133.5 " fill="none" id="make-me-a-hanzi-animation-22" stroke-dasharray="211 422" stroke-linecap="round"></path>

      <clipPath id="make-me-a-hanzi-clip-23">
      <path d="M 775.0 190.5 Q 818.0 135.5 829.0 133.5 Q 837.0 131.5 843.0 141.5 Q 848.0 149.5 847.0 168.5 Q 847.0 192.5 823.0 206.5 Q 773.0 233.5 761.0 231.5 Q 758.0 230.5 757.0 219.5 Q 757.0 210.5 775.0 190.5 Z" fill="lightgray"></path>
      </clipPath>
      <path clip-path="url(#make-me-a-hanzi-clip-23)" d="M 764.0 223.5 L 819.0 176.5 L 831.0 144.5 " fill="none" id="make-me-a-hanzi-animation-23" stroke-dasharray="235 470" stroke-linecap="round"></path>

</g>
</svg>
